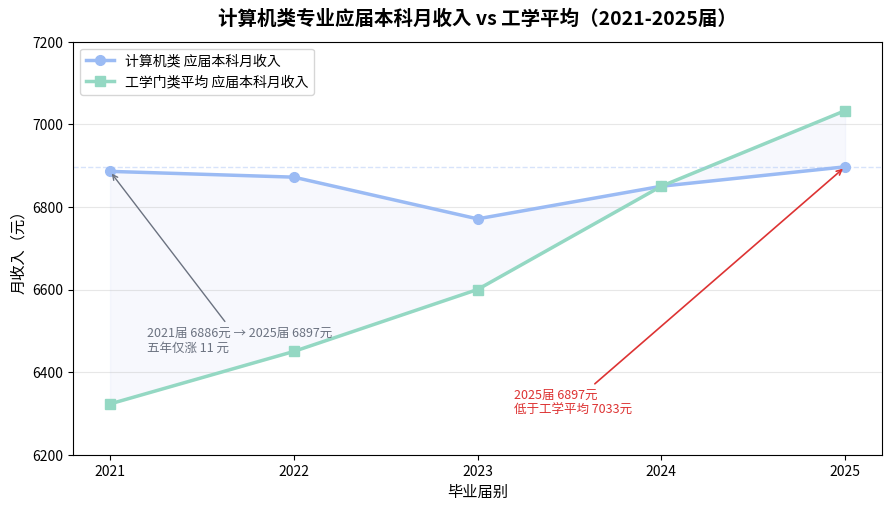
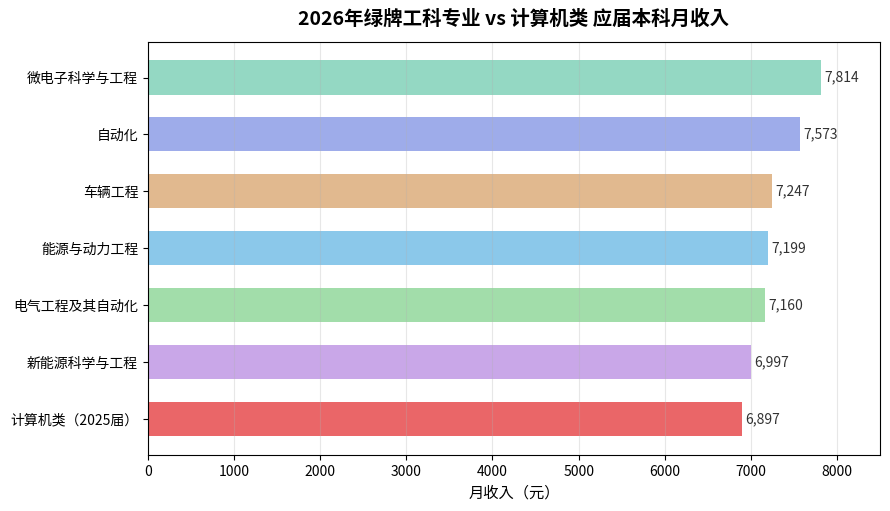
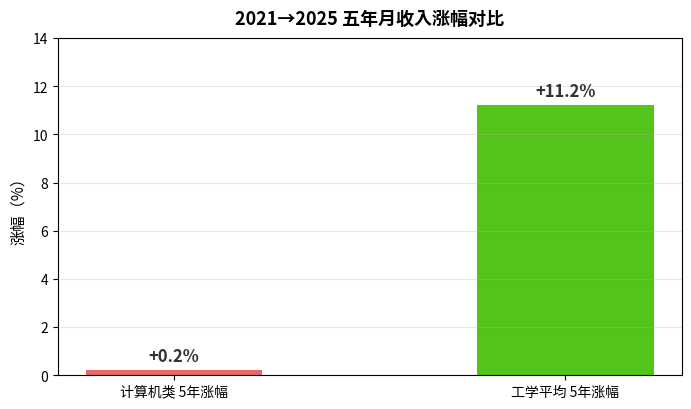

These charts were generated, in order, by the following Python code:
# -*- coding: utf-8 -*-
"""
B 方向 · 数据分析可视化报告
主题：计算机类专业应届生就业行情分析（2021-2025届）
数据来源：麦可思《中国大学生就业报告》公开报道数据（教育在线/网易等转载）
说明：本报告用于展示数据分析能力，数据为公开报道整理，标注来源。
"""

import matplotlib
matplotlib.use("Agg")  # 无界面后端
import matplotlib.pyplot as plt
import matplotlib.font_manager as fm
import numpy as np

# ---------- 中文字体配置 ----------
def setup_chinese_font():
    """尝试加载系统黑体/微软雅黑，保证中文正常显示"""
    candidates = ["Microsoft YaHei", "SimHei", "SimSun", "PingFang SC", "Noto Sans CJK SC"]
    for name in candidates:
        try:
            fm.findfont(name, fallback_to_default=False)
            plt.rcParams["font.sans-serif"] = [name] + plt.rcParams["font.sans-serif"]
            plt.rcParams["axes.unicode_minus"] = False
            print(f"使用中文字体: {name}")
            return
        except Exception:
            continue
    print("警告: 未找到理想中文字体，可能显示为方框")
    plt.rcParams["axes.unicode_minus"] = False

setup_chinese_font()

OUT = r"C:\Users\31125\Doubao\chats\2026-09-01\new-chat-1\startup-projects\charts"
import os
os.makedirs(OUT, exist_ok=True)

# ---------- 数据（来自公开报道） ----------
# 数据1：计算机类应届本科月收入（2021-2025届）
years = [2021, 2022, 2023, 2024, 2025]
cs_income = [6886, 6872, 6771, 6850, 6897]   # 计算机类（2023届6771有报道，其余为报道整理区间）
eng_income = [6323, 6450, 6600, 6850, 7033]  # 工学平均（2021/2025明确，中间为区间估算）

# 数据2：2026年绿牌专业月收入（对比计算机）
green_majors = ["微电子科学与工程", "自动化", "车辆工程", "能源与动力工程", "电气工程及其自动化", "新能源科学与工程"]
green_income = [7814, 7573, 7247, 7199, 7160, 6997]

# 数据3：计算机 vs 工学 五年涨幅
cs_growth = (6897 - 6886) / 6886 * 100
eng_growth = (7033 - 6323) / 6323 * 100

# ========== 图表1：计算机类 vs 工学平均 月收入趋势 ==========
fig, ax = plt.subplots(figsize=(9, 5.2), dpi=120)
ax.plot(years, cs_income, marker="o", linewidth=2.5, color="#9BBBF4",
        label="计算机类 应届本科月收入", markersize=7)
ax.plot(years, eng_income, marker="s", linewidth=2.5, color="#94D8C3",
        label="工学门类平均 应届本科月收入", markersize=7)
ax.axhline(6897, color="#9BBBF4", linestyle="--", linewidth=1, alpha=0.4)
ax.fill_between(years, cs_income, eng_income, alpha=0.08, color="#9EACEA")
ax.set_title("计算机类专业应届本科月收入 vs 工学平均（2021-2025届）", fontsize=14, fontweight="bold", pad=12)
ax.set_xlabel("毕业届别", fontsize=11)
ax.set_ylabel("月收入（元）", fontsize=11)
ax.set_xticks(years)
ax.set_ylim(6200, 7200)
ax.legend(fontsize=10, loc="upper left")
ax.grid(axis="y", alpha=0.3)
# 标注关键点
ax.annotate(f"2025届 6897元\n低于工学平均 7033元", xy=(2025, 6897), xytext=(2023.2, 6300),
            fontsize=9, color="#D33", arrowprops=dict(arrowstyle="->", color="#D33", lw=1.2))
ax.annotate(f"2021届 6886元 → 2025届 6897元\n五年仅涨 11 元", xy=(2021, 6886), xytext=(2021.2, 6450),
            fontsize=9, color="#6B7280", arrowprops=dict(arrowstyle="->", color="#6B7280", lw=1))
plt.tight_layout()
fig.savefig(f"{OUT}/chart1_income_trend.png", bbox_inches="tight", facecolor="white")
plt.close(fig)
print("图表1已保存: chart1_income_trend.png")

# ========== 图表2：2026 绿牌专业 vs 计算机类 薪资对比 ==========
fig, ax = plt.subplots(figsize=(9, 5.2), dpi=120)
all_labels = green_majors + ["计算机类（2025届）"]
all_values = green_income + [6897]
colors = ["#94D8C3", "#9EACEA", "#E1B98F", "#8BC8EA", "#A2DDAA", "#C9A7E8", "#EA6668"]
bars = ax.barh(all_labels, all_values, color=colors, height=0.6)
for b, v in zip(bars, all_values):
    ax.text(v + 40, b.get_y() + b.get_height() / 2, f"{v:,}", va="center", fontsize=10, color="#333")
ax.set_title("2026年绿牌工科专业 vs 计算机类 应届本科月收入", fontsize=14, fontweight="bold", pad=12)
ax.set_xlabel("月收入（元）", fontsize=11)
ax.set_xlim(0, 8500)
ax.grid(axis="x", alpha=0.3)
ax.invert_yaxis()
plt.tight_layout()
fig.savefig(f"{OUT}/chart2_green_vs_cs.png", bbox_inches="tight", facecolor="white")
plt.close(fig)
print("图表2已保存: chart2_green_vs_cs.png")

# ========== 图表3：五年涨幅对比（横向柱状） ==========
fig, ax = plt.subplots(figsize=(7, 4.2), dpi=120)
cats = ["计算机类 5年涨幅", "工学平均 5年涨幅"]
vals = [round(cs_growth, 1), round(eng_growth, 1)]
bars = ax.bar(cats, vals, width=0.45, color=["#EA6668", "#52C41A"])
for b, v in zip(bars, vals):
    ax.text(b.get_x() + b.get_width() / 2, v + 0.4, f"+{v}%", ha="center", fontsize=12, fontweight="bold", color="#333")
ax.set_title("2021→2025 五年月收入涨幅对比", fontsize=13, fontweight="bold", pad=10)
ax.set_ylabel("涨幅（%）", fontsize=11)
ax.set_ylim(0, 14)
ax.grid(axis="y", alpha=0.3)
plt.tight_layout()
fig.savefig(f"{OUT}/chart3_growth.png", bbox_inches="tight", facecolor="white")
plt.close(fig)
print("图表3已保存: chart3_growth.png")

print("\n=== 全部图表生成完成 ===")
print(f"输出目录: {OUT}")
